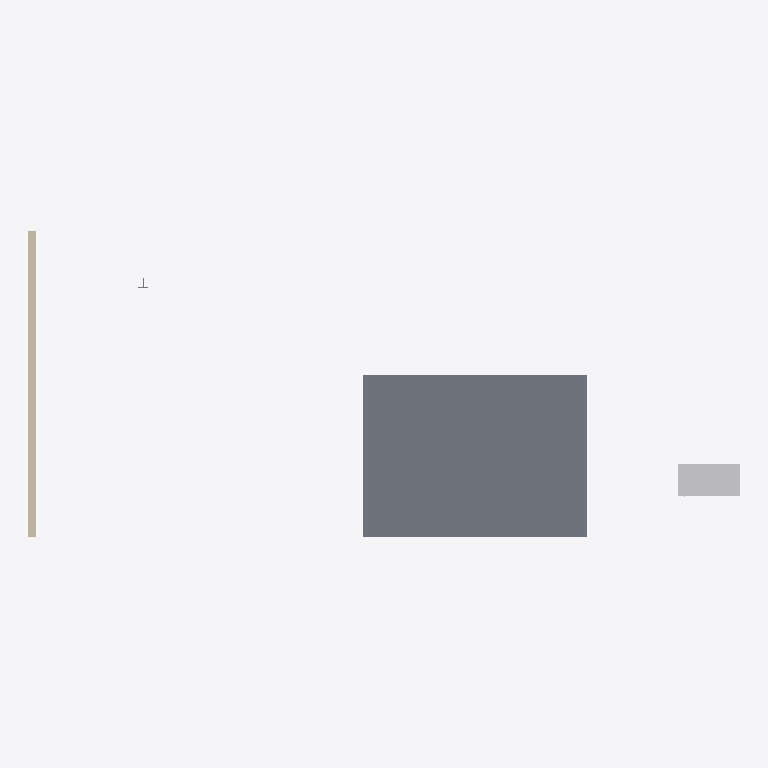
Plan cut of the same IFC building model at storey 'Level 1' (level 0.00 m, cut at 1.40 m), seen from above with north up, elements coloured by IFC class (only those large enough to see are counted): 1 slab (grey), 1 wall (beige), 1 other element (light grey). Cut surfaces are drawn darker.
Extent 17.9 m × 7.7 m × 10.5 m (x, y, z). Storeys (2): Level 1 at 0.00 m; Level 2 at 4.00 m. Elements (5): 2 IfcWallStandardCase, 1 IfcColumn, 1 IfcFurnishingElement, 1 IfcSlab.

HEADER;
FILE_DESCRIPTION(('ViewDefinition [CoordinationView_V2.0, QuantityTakeOffAddOnView, FMHandOverView]'),'2;1');
FILE_NAME('0001','2020-04-11T22:01:14',(''),(''),'The EXPRESS Data Manager Version 5.02.0100.07 : ','20160225_1515(x64) - Exporter 17.0.416.0 - Alter','');
FILE_SCHEMA(('IFC2X3'));
ENDSEC;
DATA;
#104=IFCPROJECT('0iZfQ6ZXjBbx8pLubTLRhj',#41,'0001',$,$,'Project Name','Project  Status',(#93,#101),#88);
#1911=IFCSITE('0iZfQ6ZXjBbx8pLubTLRhl',#41,'Default',$,'',#1910,$,$,.ELEMENT.,(42,21,31,181945),(-71,-3,-24,-263305),0.0,$,$);
#114=IFCBUILDING('0iZfQ6ZXjBbx8pLubTLRhi',#41,'',$,$,#32,$,'',.ELEMENT.,$,$,#110);
#123=IFCBUILDINGSTOREY('0iZfQ6ZXjBbx8pLucYgdOI',#41,'Level 1',$,$,#121,$,'Level 1',.ELEMENT.,0.0);
#129=IFCBUILDINGSTOREY('0iZfQ6ZXjBbx8pLucYgdiq',#41,'Level 2',$,$,#128,$,'Level 2',.ELEMENT.,4000.0);
#493=IFCSLAB('3qheA_xNb8kR_NLkmWoNKH',#41,'Floor:Generic Floor - 400mm:333907',$,'Floor:Generic Floor - 400mm',#471,#491,'333907',.FLOOR.);
#169=IFCWALLSTANDARDCASE('3qheA_xNb8kR_NNkqWoNeS',#41,'Basic Wall:Generic - 200mm:333662',$,'Basic Wall:Generic - 200mm:249',#134,#165,'333662');
#1904=IFCFURNISHINGELEMENT('3qheA_xNb8kR_NLkmWoNKg',#41,'M_Desk:1525 x 762mm:333928',$,'1525 x 762mm',#1903,#1898,'333928');
ENDSEC;
